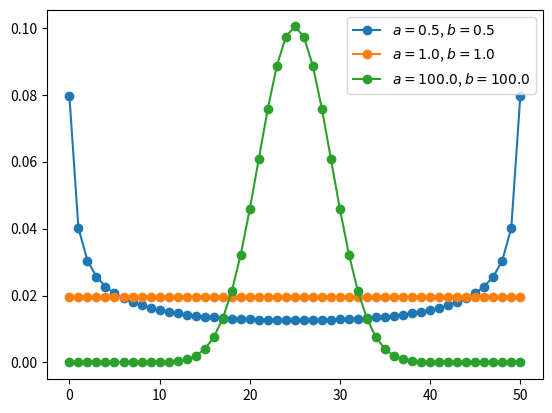

Reproduce this figure in Python.
from scipy.special import binom, beta
import matplotlib.pyplot as plt
import numpy as np

def gen_probs(n, a, b):
    probs = np.zeros(n+1)
    for k in range(n+1):
        probs[k] = binom(n, k) * beta(k + a, n - k + b) / beta(a, b)
    return probs

n = 50
a_vals = [0.5, 1, 100]
b_vals = [0.5, 1, 100]
fig, ax = plt.subplots()
for a, b in zip(a_vals, b_vals):
    ab_label = r'$a = %.1f$, $b = %.1f$' % (a, b)
    ax.plot(range(0, n+1), gen_probs(n, a, b), '-o', label=ab_label)
ax.legend()
fig.show()

